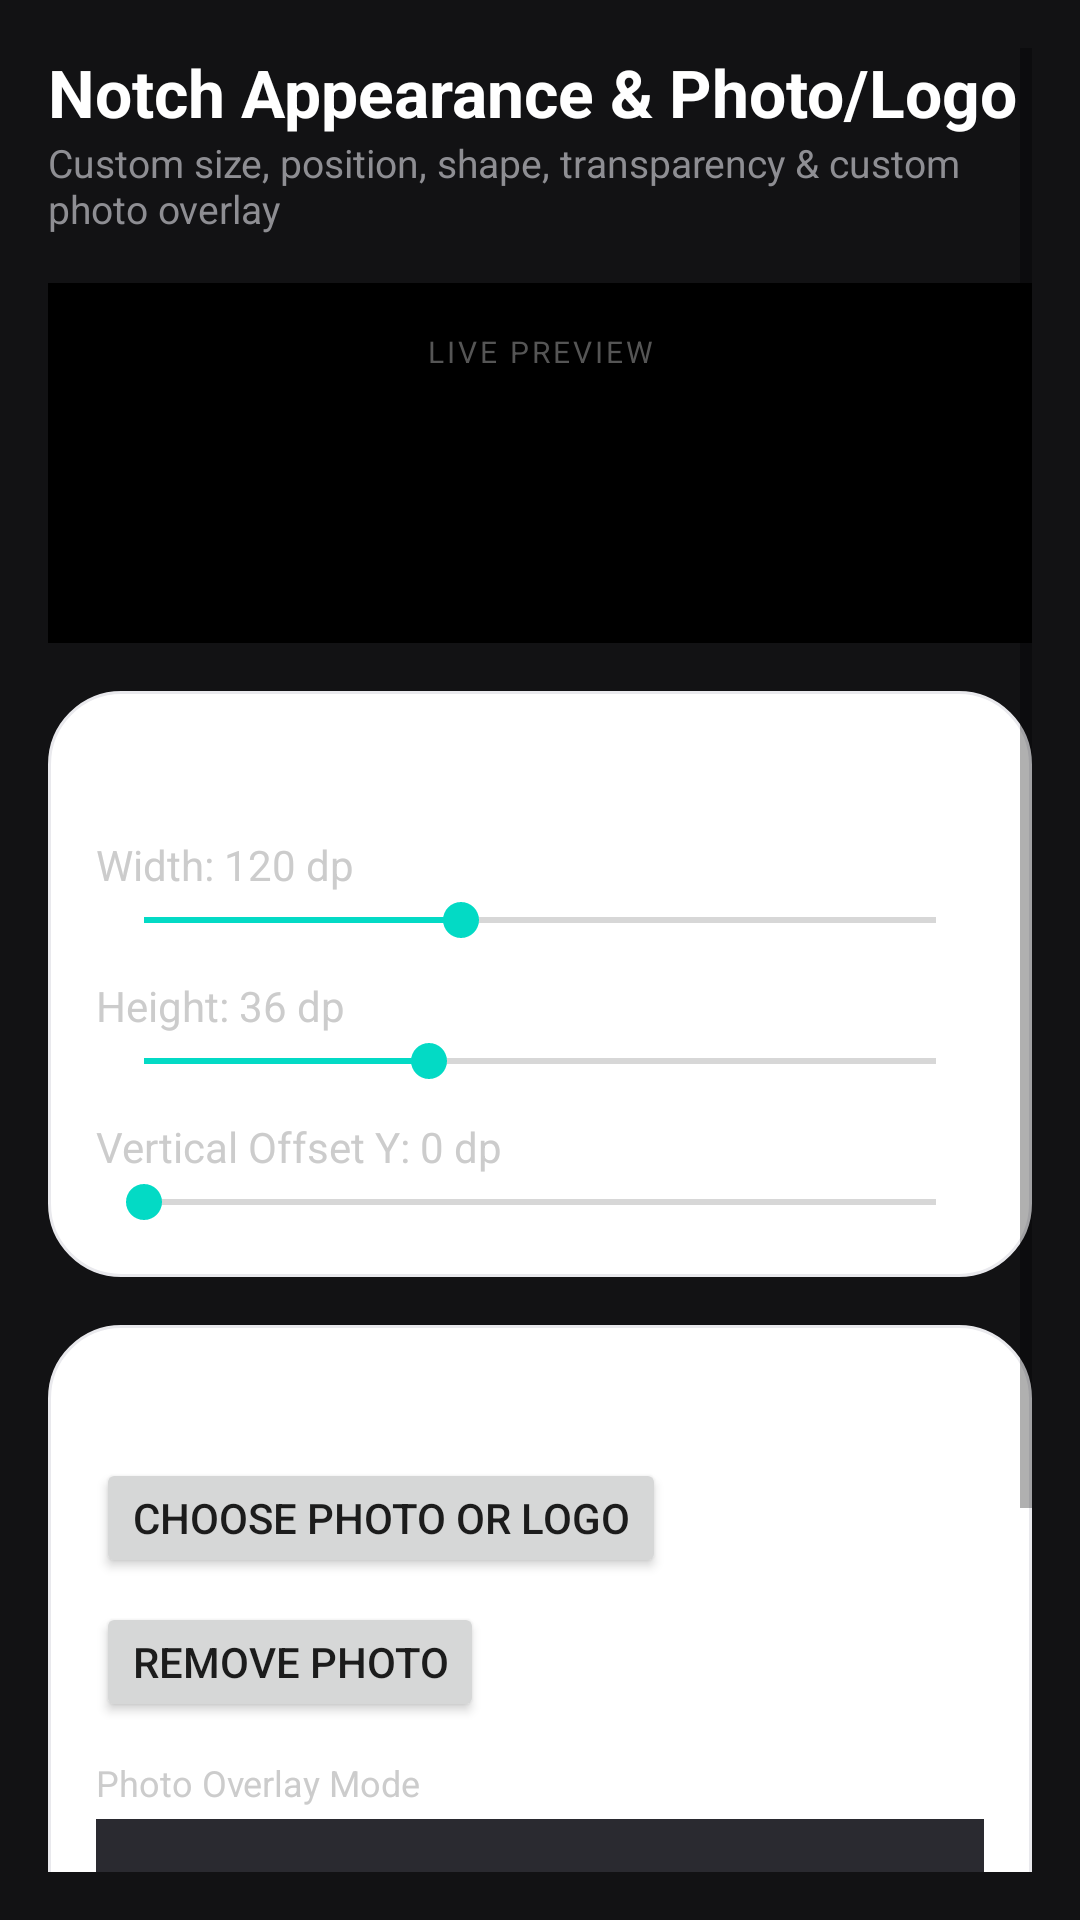

Here is an Android app screen rendered from its layout file. Give the layout XML and the strings, colors and styles it references.
<!-- AndroidManifest.xml: application theme Theme.ZZZZNotch -->
<!-- res/layout/activity_notch_appearance.xml -->
<?xml version="1.0" encoding="utf-8"?>
<ScrollView xmlns:android="http://schemas.android.com/apk/res/android"
    android:layout_width="match_parent"
    android:layout_height="match_parent"
    android:background="#121214"
    android:padding="16dp">

    <LinearLayout
        android:layout_width="match_parent"
        android:layout_height="wrap_content"
        android:orientation="vertical">

        <TextView
            android:layout_width="wrap_content"
            android:layout_height="wrap_content"
            android:text="Notch Appearance &amp; Photo/Logo"
            android:textColor="#FFFFFF"
            android:textSize="22sp"
            android:textStyle="bold"/>

        <TextView
            android:layout_width="wrap_content"
            android:layout_height="wrap_content"
            android:text="Custom size, position, shape, transparency &amp; custom photo overlay"
            android:textColor="#8E8E93"
            android:textSize="13sp"
            android:layout_marginBottom="16dp"/>

        
        <LinearLayout
            android:layout_width="match_parent"
            android:layout_height="120dp"
            android:orientation="vertical"
            android:background="#000000"
            android:gravity="top|center_horizontal"
            android:padding="16dp"
            android:layout_marginBottom="16dp">

            <TextView
                android:layout_width="wrap_content"
                android:layout_height="wrap_content"
                android:text="LIVE PREVIEW"
                android:textColor="#555555"
                android:textSize="10sp"
                android:letterSpacing="0.1"
                android:layout_marginBottom="8dp"/>

            <FrameLayout
                android:id="@+id/preview_notch_container"
                android:layout_width="120dp"
                android:layout_height="36dp"
                android:background="@drawable/bg_panel_card">

                <ImageView
                    android:id="@+id/img_preview_logo"
                    android:layout_width="match_parent"
                    android:layout_height="match_parent"
                    android:scaleType="fitCenter"
                    android:visibility="gone"/>
            </FrameLayout>
        </LinearLayout>

        
        <LinearLayout
            android:layout_width="match_parent"
            android:layout_height="wrap_content"
            android:orientation="vertical"
            android:background="@drawable/bg_card"
            android:padding="16dp"
            android:layout_marginBottom="16dp">

            <TextView
                android:layout_width="wrap_content"
                android:layout_height="wrap_content"
                android:text="Size &amp; Position"
                android:textColor="#FFFFFF"
                android:textSize="15sp"
                android:textStyle="bold"
                android:layout_marginBottom="12dp"/>

            <TextView
                android:id="@+id/tv_width_label"
                android:layout_width="wrap_content"
                android:layout_height="wrap_content"
                android:text="Width: 120 dp"
                android:textColor="#CCCCCC"/>

            <SeekBar
                android:id="@+id/seek_width"
                android:layout_width="match_parent"
                android:layout_height="wrap_content"
                android:max="300"
                android:progress="120"
                android:layout_marginBottom="10dp"/>

            <TextView
                android:id="@+id/tv_height_label"
                android:layout_width="wrap_content"
                android:layout_height="wrap_content"
                android:text="Height: 36 dp"
                android:textColor="#CCCCCC"/>

            <SeekBar
                android:id="@+id/seek_height"
                android:layout_width="match_parent"
                android:layout_height="wrap_content"
                android:max="100"
                android:progress="36"
                android:layout_marginBottom="10dp"/>

            <TextView
                android:id="@+id/tv_offset_y_label"
                android:layout_width="wrap_content"
                android:layout_height="wrap_content"
                android:text="Vertical Offset Y: 0 dp"
                android:textColor="#CCCCCC"/>

            <SeekBar
                android:id="@+id/seek_offset_y"
                android:layout_width="match_parent"
                android:layout_height="wrap_content"
                android:max="150"
                android:progress="0"/>
        </LinearLayout>

        
        <LinearLayout
            android:layout_width="match_parent"
            android:layout_height="wrap_content"
            android:orientation="vertical"
            android:background="@drawable/bg_card"
            android:padding="16dp"
            android:layout_marginBottom="16dp">

            <TextView
                android:layout_width="wrap_content"
                android:layout_height="wrap_content"
                android:text="Custom Photo / Logo Personalization"
                android:textColor="#FFFFFF"
                android:textSize="15sp"
                android:textStyle="bold"
                android:layout_marginBottom="8dp"/>

            <Button
                android:id="@+id/btn_pick_photo"
                android:layout_width="wrap_content"
                android:layout_height="40dp"
                android:text="Choose Photo or Logo"
                android:layout_marginBottom="8dp"/>

            <Button
                android:id="@+id/btn_clear_photo"
                android:layout_width="wrap_content"
                android:layout_height="40dp"
                android:text="Remove Photo"
                android:layout_marginBottom="12dp"/>

            <TextView
                android:layout_width="wrap_content"
                android:layout_height="wrap_content"
                android:text="Photo Overlay Mode"
                android:textColor="#CCCCCC"
                android:textSize="12sp"
                android:layout_marginBottom="4dp"/>

            <Spinner
                android:id="@+id/spinner_photo_mode"
                android:layout_width="match_parent"
                android:layout_height="44dp"
                android:background="#2A2A30"
                android:layout_marginBottom="12dp"/>

            <TextView
                android:id="@+id/tv_logo_padding_label"
                android:layout_width="wrap_content"
                android:layout_height="wrap_content"
                android:text="Logo Padding (Size): 2 dp"
                android:textColor="#CCCCCC"/>

            <SeekBar
                android:id="@+id/seek_logo_padding"
                android:layout_width="match_parent"
                android:layout_height="wrap_content"
                android:max="20"
                android:progress="2"/>
        </LinearLayout>

        <Button
            android:id="@+id/btn_save_appearance"
            android:layout_width="match_parent"
            android:layout_height="52dp"
            android:text="Save Appearance Settings"
            android:layout_marginBottom="16dp"/>

    </LinearLayout>
</ScrollView>
<!-- resources referenced by this layout -->
<resources>
  <!-- drawable bg_card (drawable) -->
  <?xml version="1.0" encoding="utf-8"?>
  <shape xmlns:android="http://schemas.android.com/apk/res/android"
      android:shape="rectangle">
      <solid android:color="@color/card_background" />
      <corners android:radius="24dp" />
      <stroke android:width="1dp" android:color="@color/divider_color" />
  </shape>
  <style name="Theme.ZZZZNotch" parent="Theme.MaterialComponents.Light.NoActionBar">
          <item name="colorPrimary">@color/primary_coral</item>
          <item name="colorPrimaryVariant">@color/primary_coral</item>
          <item name="colorOnPrimary">@color/white</item>
          <item name="colorSecondary">@color/teal_200</item>
          <item name="colorSecondaryVariant">@color/teal_700</item>
          <item name="colorOnSecondary">@color/black</item>
          <item name="android:statusBarColor">@color/app_background</item>
          <item name="android:windowLightStatusBar">true</item>
          <item name="android:navigationBarColor">@color/card_background</item>
          <item name="android:windowLightNavigationBar" tools:targetApi="O">true</item>
      </style>
  <color name="card_background">#FFFFFF</color>
  <color name="divider_color">#E9E9ED</color>
  <color name="primary_coral">#F4515B</color>
  <color name="white">#FFFFFFFF</color>
  <color name="teal_200">#FF03DAC5</color>
  <color name="teal_700">#FF018786</color>
  <color name="black">#FF000000</color>
  <color name="app_background">#F3F4F8</color>
</resources>
